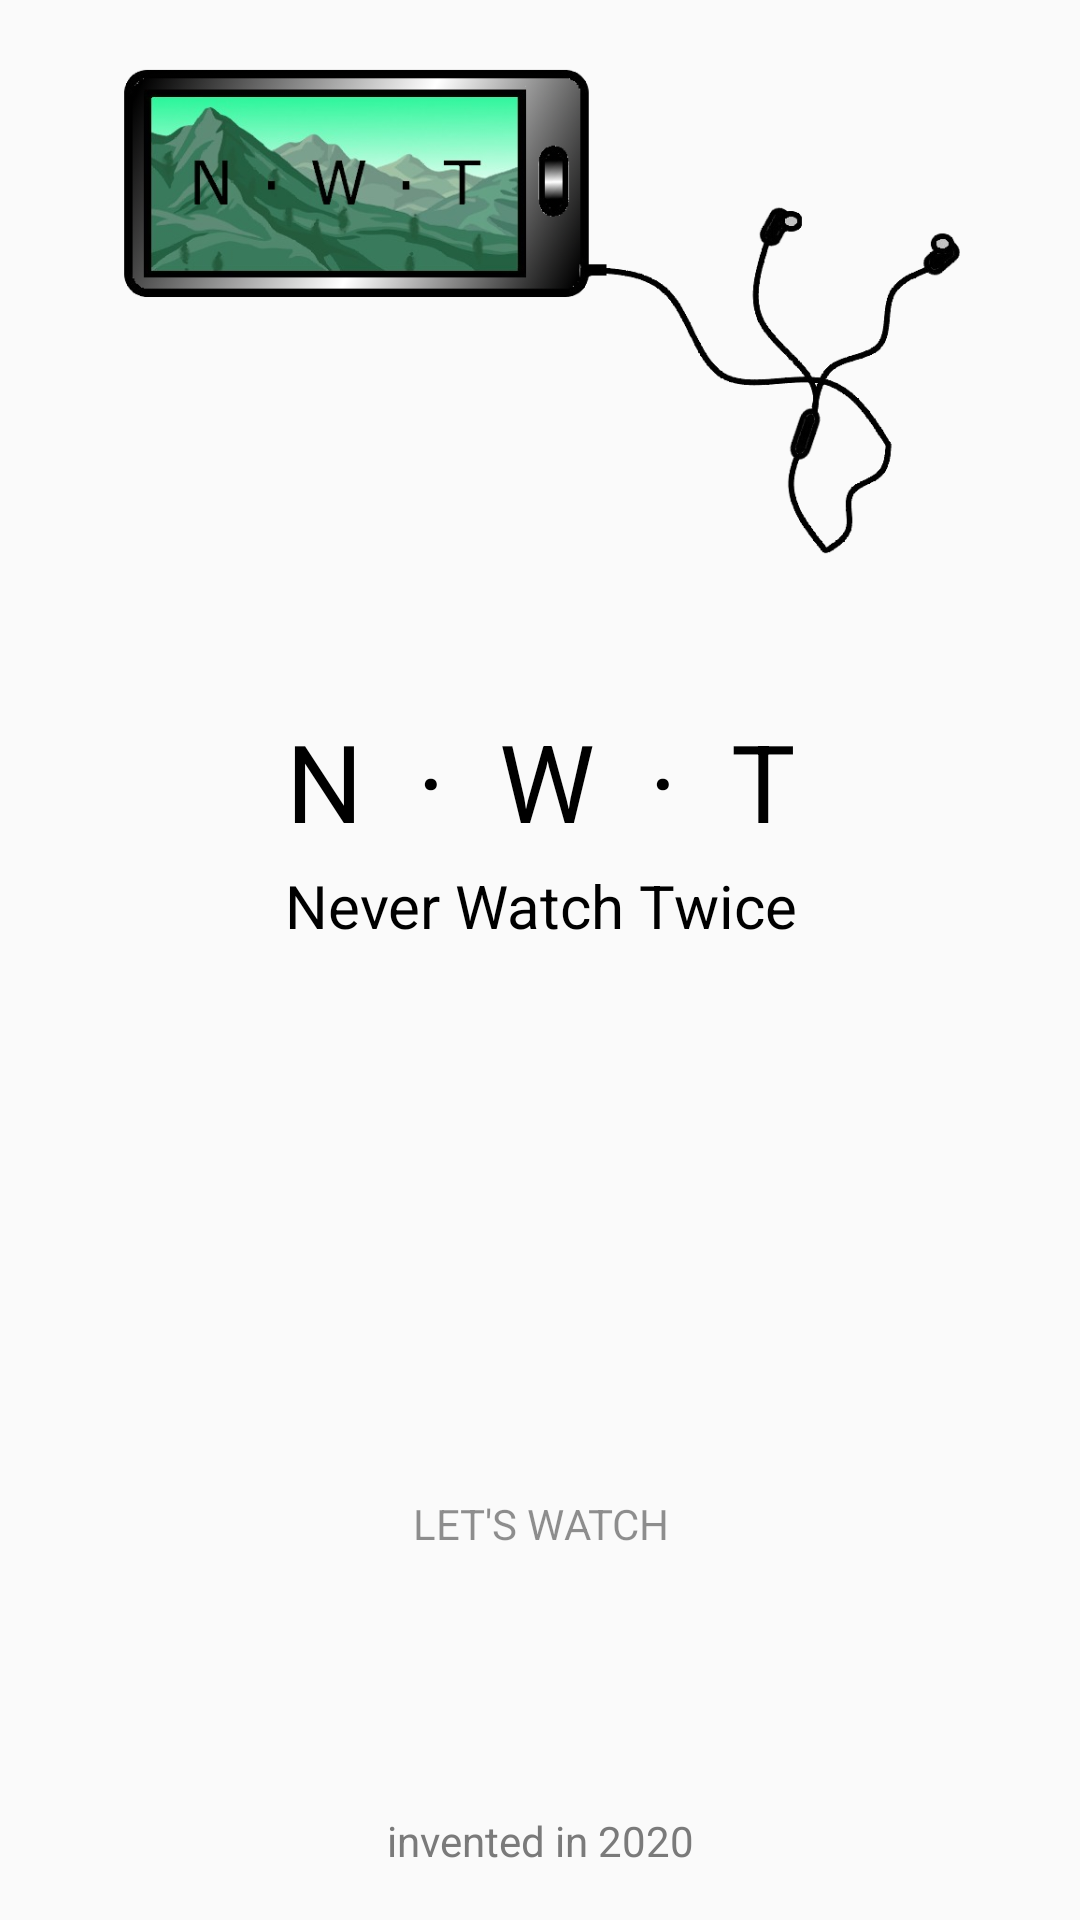

Layout XML and referenced resources for this Android screen:
<!-- AndroidManifest.xml: application theme AppTheme -->
<!-- res/layout/activity_pre.xml -->
<?xml version="1.0" encoding="utf-8"?>
<RelativeLayout xmlns:android="http://schemas.android.com/apk/res/android"
    xmlns:app="http://schemas.android.com/apk/res-auto"
    xmlns:tools="http://schemas.android.com/tools"
    android:layout_width="match_parent"
    android:layout_height="match_parent"
    android:layout_centerInParent="true"
    android:orientation="vertical"
    tools:context="com.example.nwt.PreActivity">

    <androidx.constraintlayout.widget.ConstraintLayout
        android:layout_width="match_parent"
        android:layout_height="match_parent">

        <ImageView
            android:id="@+id/imageView"
            android:layout_width="wrap_content"
            android:layout_height="wrap_content"
            android:scaleType="fitXY"
            app:layout_constraintEnd_toEndOf="parent"
            app:layout_constraintStart_toStartOf="parent"
            app:layout_constraintTop_toTopOf="parent"
            app:srcCompat="@drawable/prelauncher_background" />

        <ImageView
            android:id="@+id/imageView2"
            android:layout_width="296dp"
            android:layout_height="208dp"
            android:layout_marginStart="58dp"
            android:layout_marginLeft="58dp"
            android:layout_marginEnd="57dp"
            android:layout_marginRight="57dp"
            android:layout_marginBottom="28dp"
            app:layout_constraintBottom_toTopOf="@+id/textView2"
            app:layout_constraintEnd_toEndOf="parent"
            app:layout_constraintStart_toStartOf="parent"
            app:layout_constraintTop_toTopOf="parent"
            app:srcCompat="@drawable/logo_nwt" />

        <TextView
            android:id="@+id/textView2"
            android:layout_width="match_parent"
            android:layout_height="wrap_content"
            android:layout_centerHorizontal="true"
            android:layout_centerVertical="true"
            android:layout_marginTop="28dp"
            android:fontFamily="sans-serif"
            android:gravity="center"
            android:text="N  ·  W  ·  T"
            android:textColor="#000000"
            android:textSize="36sp"
            app:layout_constraintEnd_toEndOf="parent"
            app:layout_constraintStart_toStartOf="parent"
            app:layout_constraintTop_toBottomOf="@+id/imageView2" />

        <TextView
            android:id="@+id/textView3"
            android:layout_width="match_parent"
            android:layout_height="wrap_content"
            android:layout_centerHorizontal="true"
            android:layout_centerVertical="true"
            android:layout_marginTop="4dp"
            android:fontFamily="sans-serif"
            android:gravity="center"
            android:text="Never Watch Twice"
            android:textColor="#000000"
            android:textSize="20sp"
            app:layout_constraintEnd_toEndOf="parent"
            app:layout_constraintStart_toStartOf="parent"
            app:layout_constraintTop_toBottomOf="@+id/textView2" />

        <Button
            android:id="@+id/START_APP"
            android:layout_width="wrap_content"
            android:layout_height="wrap_content"
            android:layout_centerHorizontal="true"
            android:layout_centerVertical="true"
            android:layout_marginStart="158dp"
            android:layout_marginLeft="158dp"
            android:layout_marginEnd="157dp"
            android:layout_marginRight="157dp"
            android:layout_marginBottom="72dp"
            android:alpha="0.5"
            android:background="@drawable/button_green_gradient"
            android:fontFamily="sans-serif"
            android:padding="5dp"
            android:text="Let's watch"
            app:layout_constraintBottom_toTopOf="@+id/INVENTED_TEXT"
            app:layout_constraintEnd_toEndOf="parent"
            app:layout_constraintStart_toStartOf="parent" />

        <TextView
            android:id="@+id/INVENTED_TEXT"
            android:layout_width="match_parent"
            android:layout_height="wrap_content"
            android:layout_centerHorizontal="true"
            android:layout_centerVertical="true"
            android:layout_marginBottom="17dp"
            android:fontFamily="sans-serif"
            android:gravity="center"
            android:text="invented in 2020"
            android:textColor="#7A7A7A"
            app:layout_constraintBottom_toBottomOf="parent"
            app:layout_constraintEnd_toEndOf="parent"
            app:layout_constraintStart_toStartOf="parent" />
    </androidx.constraintlayout.widget.ConstraintLayout>

</RelativeLayout>
<!-- resources referenced by this layout -->
<resources>
  <!-- drawable logo_nwt: png bitmap (drawable, 149259 bytes) -->
  <style name="AppTheme" parent="Theme.AppCompat.Light.DarkActionBar">
          
          <item name="colorPrimary">#DDDDDD</item>
          <item name="colorPrimaryDark">#444444</item>
          <item name="colorAccent">#4ABA88</item>
  
  
      </style>
</resources>
